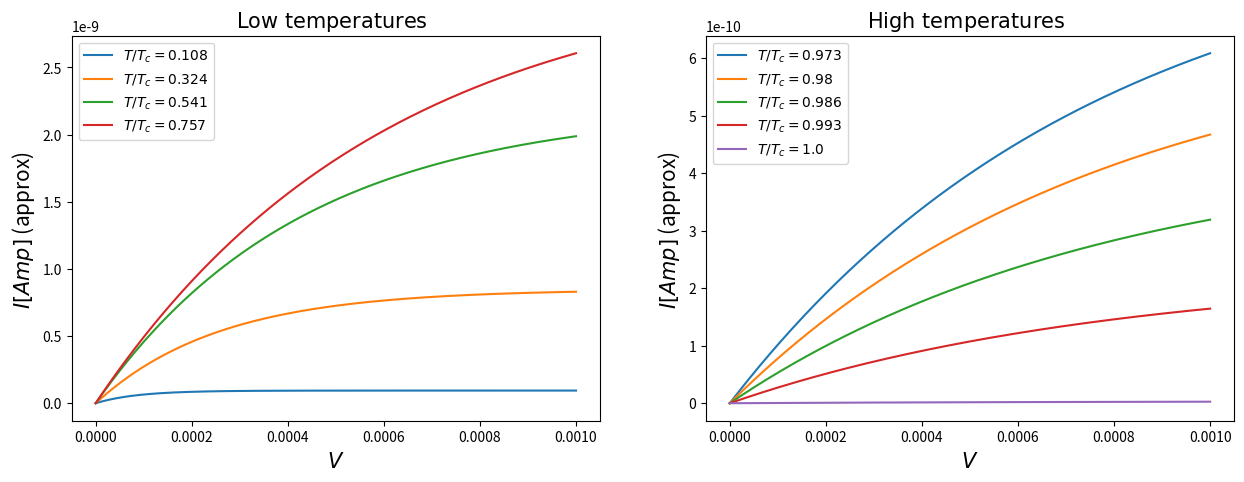

Here is the Python script that generated this plot:
import numpy as np
import matplotlib.pyplot as plt
#from scipy import integrate




dx=20.7989  # Angstrom
e=1.6E-19 # Coulomb
m=0.51E6   # eV

Do=30.5E-4 # eV

hbar=1973.27# eV*Angstrom =[hbar*c]
h=2*np.pi*hbar # eV*Angstrom
hs=6.5E-16 # eV s

kb=8.6E-5# eV/Kelvin/e

Tc=9.25 #Kelvin
T=np.linspace(1,7,4)#9.2#4 Kelvin
t=T/Tc #Temperatura adimensional

g=(1.0/(92*2000))**2#(m/M)**2



print("dx=",dx, "Angstroms")
print("Delta_o=",Do, "eV")
print("m=",m,"eV")
print("hbar=",hbar,"eV*Angstrom")
print("e=",e,"Coulomb")
print("g=",g,"Coupling constant")

A=4*np.pi*np.sqrt(4*m)*dx/h #constante definida

area=346*375 #microns squared

conver=1E8#angstroms to microns 


EV=np.linspace(0,1E-3,300)#/(2*Do)#(-50E15,10E15,1000)*2*e#applied potential in eV
print(EV)
V=EV/(2*e) #Applied potential in V



    
eta=kb*T[0]*np.log(3) #groundstate taken at 1/2 of Bose-Einsteins distribution
mu=eta#chemical potential, no particles are added




#Definiendo constantes de la integral usada

def C1(Vo,beta):
    
    fact1=16.0*np.pi*m*e/(pow(h,3)*pow(beta,2)) #cambio hecho en beta
    
    fact2=np.exp(-A*np.sqrt(Vo))

    return fact1*fact2*hbar*conver/hs


def C2(Vo,beta):

    return A/(2*np.sqrt(Vo)*pow(beta,1))# #cambio hecho en beta

def C3(EV,Vo,beta):

    return np.exp((mu-EV*(2*Do))*beta)

def C4(EV,Vo,beta):
    
    return np.exp(mu*beta)


#Definiendo la funcion a integrar------------------------------------------

def func(x,EV,beta):

    f1=np.exp(C2()*(x+eta*pow(beta,1)))# cambio hecho en beta
    f2=np.log( (1-C3(EV)*np.exp(-x))/ (1-C4(EV)*np.exp(-x))   )

    return C1()*f1*f2

#Definiendo funcion del gap------------------------------------------------

def Gap(T):

    return 1.8+3.07*0.5*Do*np.sqrt(1-T/Tc)

def DeT(T):

    if(T>0.6*Tc):
        return 3.07*kb*Tc*np.sqrt(1-T/Tc)
    if(T<0.6*Tc):
        return Do*(1-(2*np.pi*kb*T*np.exp(-Do/(kb*T)))/Do)
#Definiendo funcion densidad de particulas----------------------------------

def Ns(T):
    
    mc2=2*0.51E6 #eV
    lam=47.0E-3 #nm
    TD=276.0 #k
    N0=19.87 # 1/eV
    g=1/(N0*np.log(1.13*TD/9.25))    #eV
    e=1.0#*1.6E-19

    ns=(mc2/(8.0*e*np.pi*pow(lam,2)))*(1-pow(T,4)*np.exp(4.0/(g*N0))/pow(1.13*TD,4))
    return ns


J1=np.zeros(len(V))
J2=np.zeros(len(V))
beta=1.0/(kb*T[0])

print("C1=", C1(Do,beta))
print("C2=", C2(Do,beta))
print("C3=", C3(EV[0],Do,beta))
print("C4=", C4(EV[0],Do,beta))
print("A=",A )
plt.figure(1,figsize=(15,5))
plt.subplot(121)
for j in range(len(T)):
    
    beta=1.0/(kb*T[j])

    eta=kb*T[j]*np.log(3) #groundstate taken at 1/2 of Bose-Einsteins distribution
    mu=eta#chemical potential, no particles are added
    
    u=np.ones(len(EV))*eta

    l="$ T/T_c="+ str(round(t[j],3))+"$"
    
    Vo=Gap(T[j])
    
    DeltaT=DeT(T[j])#3.07*kb*Tc*np.sqrt(1-T[j]/Tc)
    
    N=Ns(T[j]) #+0.5#
    print("N=",N)
    
    for i in range(len(EV)):
        #funcion=lambda x: func(x,EV[i])
    
        #resultados=integrate.quad(funcion,0,np.infty)
    
        #J1[i]=area*resultados[0]
        
        units=1#(2*DeT(T[j]))
        J2[i]=N*area*C1(Vo,beta)*np.exp(beta*(C2(Vo,beta)*eta+mu))*(1-np.exp(-beta*EV[i]*units))/(1-C2(Vo,beta))

    plt.plot(EV,J2,label=l)
#    v=np.linspace(min(J2),max(J2),len(EV))
#    plt.plot(u,v,"k--",linewidth=0.5)

plt.xlabel("$ V  $",size=15)
plt.ylabel("$ I [Amp]$ (approx) ",size=15)
plt.title("$ \mathrm{Low\ temperatures}\ $ ",size=15)
plt.legend(loc=2)


T=np.linspace(9,9.249,5)
t=T/Tc
plt.subplot(122)
for j in range(len(T)):
    beta=1.0/(kb*T[j])
    
    eta=kb*T[j]*np.log(3) #groundstate taken at 1/2 of Bose-Einsteins distribution
    mu=eta#chemical potential, no particles are added
    
    u=np.ones(len(EV))*eta
    
    l="$ T/T_c="+ str(round(t[j],3))+"$"
    
    Vo=Gap(T[j])
    
    DeltaT=3.07*kb*Tc*np.sqrt(1-T[j]/Tc)
    
    N=Ns(T[j]) #+0.5#
    print("N=",N)
    
    for i in range(len(EV)):
        #funcion=lambda x: func(x,EV[i])
        
        #resultados=integrate.quad(funcion,0,np.infty)
        
        #J1[i]=area*resultados[0]
        units=1#(2*DeT(T[j]))
        J2[i]=N*area*C1(Vo,beta)*np.exp(beta*(C2(Vo,beta)*eta+mu))*(1-np.exp(-beta*EV[i]*units))/(1-C2(Vo,beta))

    plt.plot(EV,J2,label=l)


#v=np.linspace(min(J2),max(J2),len(EV))
#   plt.plot(u,v,"k--",linewidth=0.5)

plt.xlabel("$ V $",size=15)
plt.ylabel("$ I [Amp]$ (approx) ",size=15)
plt.title("$ \mathrm{High\ temperatures}\ $ ",size=15)
plt.legend(loc=2)

plt.savefig("IV_approx_DT.png")
plt.show()
plt.close()








'''
    print("C1=", C1(a,m,h,beta,Vo,g))
    print("C2=", C2(a,m,Vo,beta))
    print("C3[",i,"]=", C3(mu,EV[i]))
    print("C4[",i,"]", C4(mu,EV[i]))


plt.plot(EV,J1)
plt.xlabel("$ V [Volts]  $")
plt.ylabel("$ J1 $")
plt.show()
plt.close()

'''
